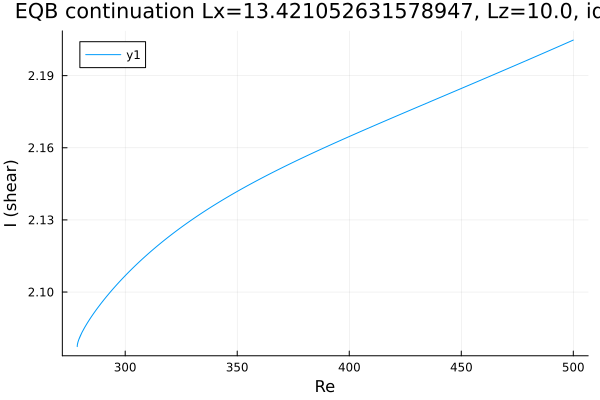

The data file committed next to this chart (first rows):
Re, shear
500.0, 2.205
499.9, 2.205
498.5, 2.204
497.1, 2.204
495.6, 2.203
494.2, 2.202
492.8, 2.202
491.4, 2.201
490, 2.201
488.6, 2.2
487.2, 2.2
485.7, 2.199
484.3, 2.198
482.9, 2.198
481.5, 2.197
480.1, 2.197
478.7, 2.196
477.3, 2.196
475.8, 2.195
474.4, 2.194
473, 2.194
471.6, 2.193
470.2, 2.193
468.8, 2.192
467.4, 2.192
465.9, 2.191
464.5, 2.19
463.1, 2.19
461.7, 2.189
460.3, 2.189
458.9, 2.188
457.5, 2.188
456, 2.187
454.6, 2.187
453.2, 2.186
451.8, 2.185
450.4, 2.185
449, 2.184
447.6, 2.184
446.1, 2.183
444.7, 2.183
443.3, 2.182
441.9, 2.181
440.5, 2.181
439.1, 2.18
437.7, 2.18
436.2, 2.179
434.8, 2.179
433.4, 2.178
432, 2.178
430.6, 2.177
429.2, 2.176
427.8, 2.176
426.3, 2.175
424.9, 2.175
423.5, 2.174
422.1, 2.174
420.7, 2.173
419.3, 2.172
417.9, 2.172
... 327 more rows
